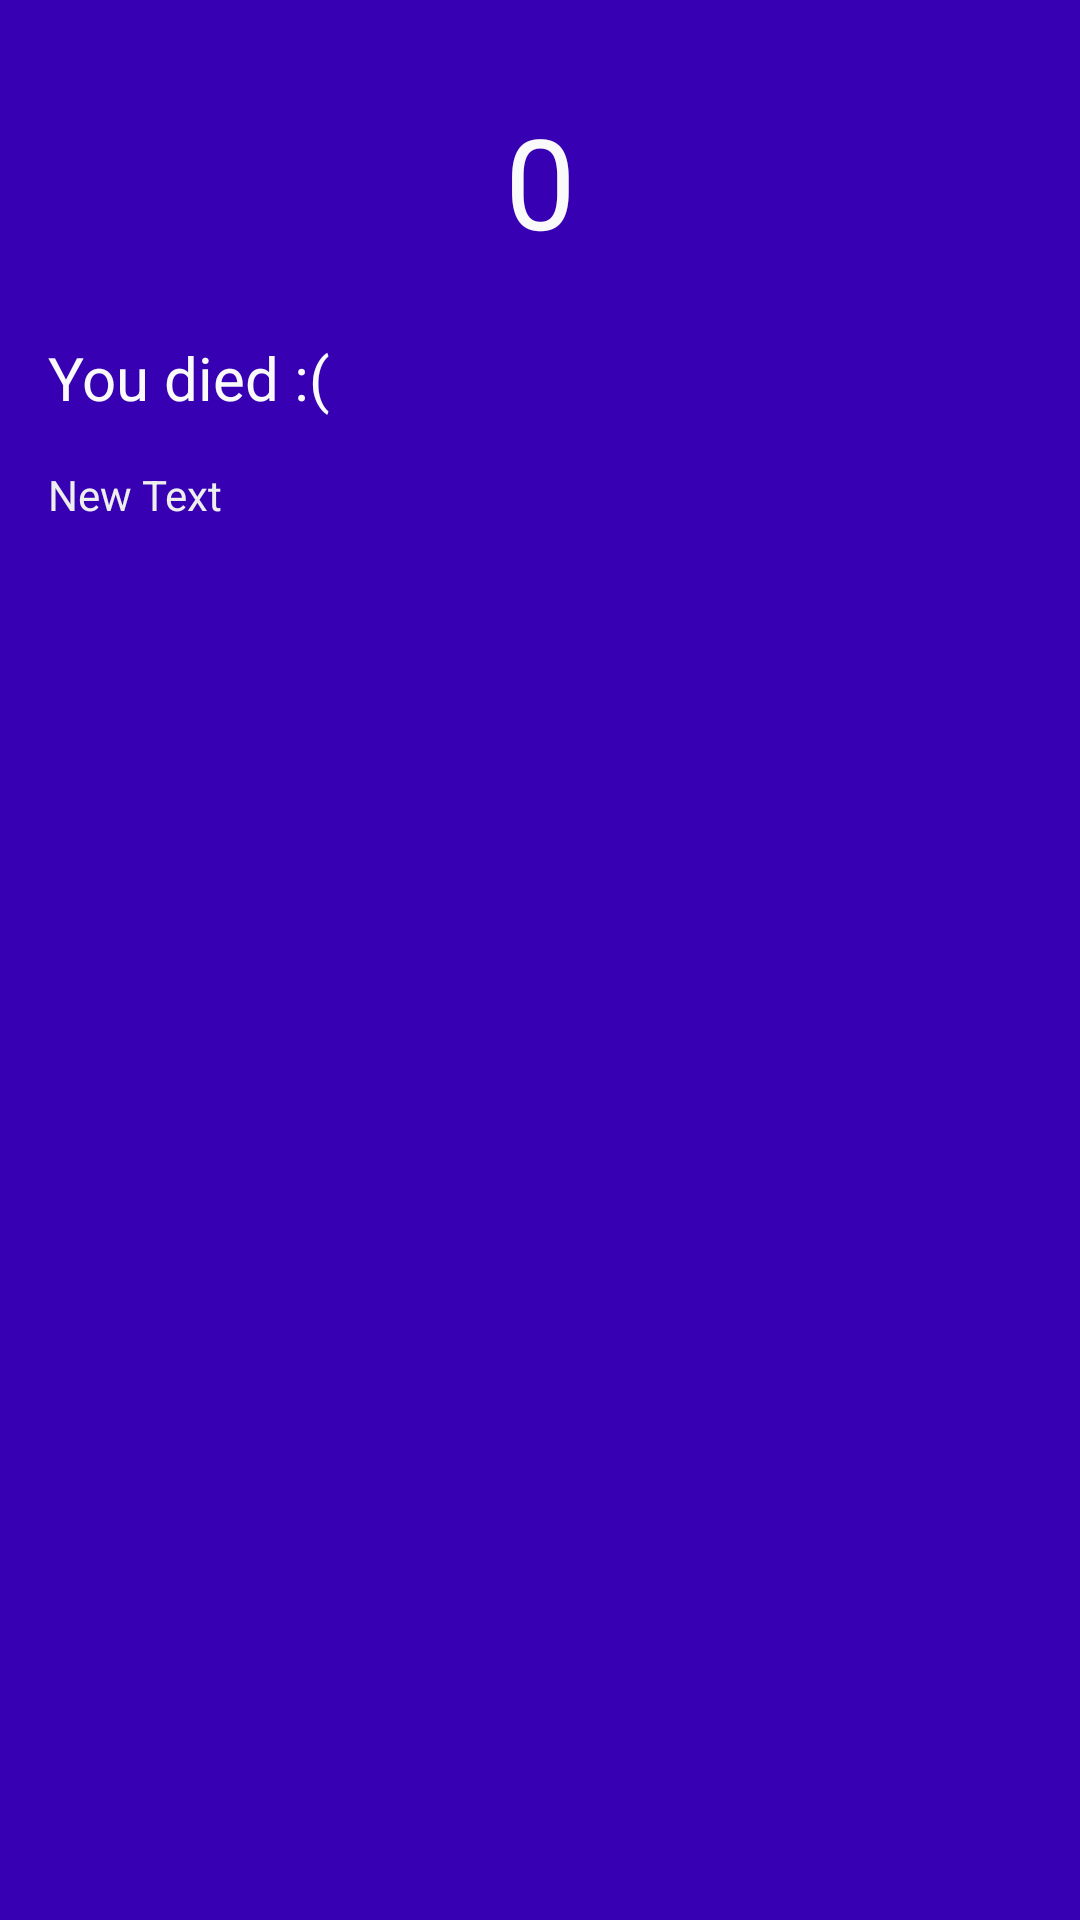

Layout XML and referenced resources for this Android screen:
<!-- AndroidManifest.xml: application theme AppTheme -->
<!-- res/layout/dialog.xml -->
<?xml version="1.0" encoding="utf-8"?>
<LinearLayout xmlns:android="http://schemas.android.com/apk/res/android"
    android:orientation="vertical"
    android:background="@color/colorPrimaryDark"
    android:layout_width="match_parent"
    android:layout_height="match_parent">


    <TextView
        android:layout_width="match_parent"
        android:layout_height="wrap_content"
        android:text="0"
        android:id="@+id/score"
        android:textColor="#fafafa"
        android:textSize="42sp"
        android:textAlignment="center"
        android:layout_marginTop="32dp"
        android:layout_marginBottom="16dp"
        android:layout_marginLeft="16dp"
        android:layout_marginRight="16dp" />

    <TextView
        android:layout_width="wrap_content"
        android:layout_height="wrap_content"
        android:text="You died :("
        android:id="@+id/title"
        android:textColor="#fafafa"
        android:layout_marginBottom="8dp"
        android:layout_marginRight="16dp"
        android:layout_marginTop="8dp"
        android:layout_marginLeft="16dp"
        android:textSize="20sp" />

    <TextView
        android:layout_width="wrap_content"
        android:layout_height="wrap_content"
        android:text="New Text"
        android:id="@+id/content"
        android:layout_marginLeft="16dp"
        android:layout_marginRight="16dp"
        android:layout_marginTop="8dp"
        android:layout_marginBottom="16dp"
        android:textColor="#eeeeee"
        android:textSize="14sp" />
</LinearLayout>
<!-- resources referenced by this layout -->
<resources>
  <style name="AppTheme" parent="Theme.AppCompat.Light.NoActionBar">
          <item name="colorPrimary">@color/colorPrimary</item>
          <item name="colorPrimaryDark">@color/colorPrimaryDark</item>
          <item name="colorAccent">@color/colorAccent</item>
          <item name="colorButtonNormal">@color/colorPrimaryDark</item>
          <item name="android:windowBackground">@color/colorPrimary</item>
      </style>
  <!-- not gathered from this repository: default colours our renderer supplied (Android Studio template values) -->
  <color name="colorPrimary">#FF6200EE</color>
  <color name="colorPrimaryDark">#FF3700B3</color>
  <color name="colorAccent">#FF03DAC5</color>
</resources>
